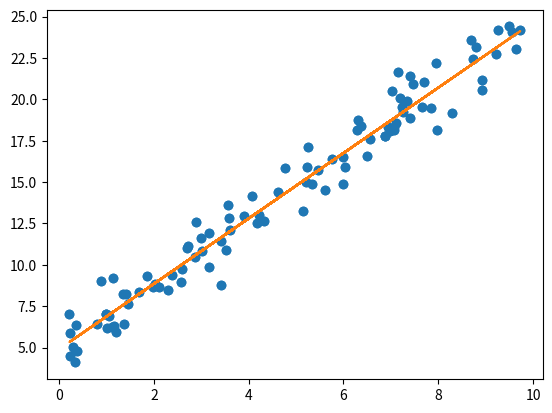

This figure's Python source:
# A^T A x = A^T b

# TODO positive definite matrix

# ------------------------------------------------
# Key idea:
# non-linear literals r(x)
# we need to minimize ||r(x)||^2
# r(x + delta x) = r(x) + J(x) dx
# substitute into least squares ||r(x) + J(x) delta x||^2
# J^T J delta x = -J^T r(x)
# Since gradient descent uses the gradient, we need to define a scalar valued cost function to take the gradient of
# ------------------------------------------------

# TODO look into inverse kinematics

import numpy as np
import matplotlib.pyplot as plt

# ------------------------------------------------
# Linear Regression
# ------------------------------------------------

# generate dataset - note there is also a closed form solution for this
rng = np.random.default_rng()
X = rng.uniform(low=0.0, high=10.0, size=100)
true_slope = 2.0
true_intercept = 5.0
noise = rng.normal(loc=0.0, scale=1.0, size=100)
y = true_slope * X + true_intercept + noise

# perform gradient descent
step_size = 0.01
m = 0.0
b = 0.0

# ------------------------------------------------
# residual
# r = y - (m * X + b)
# r^2 (least squares) = (y - mx - b)^2

# cost function <- we want to minimize this
# J(m, b) = 1/n * sum(r^2) = 
# 1/n * sum_{i=1}^n (y_i - (m * x_i + b))^2 = 
# 1/n * sum_{i=1}^n (y_i - mx_i - b)^2
# ------------------------------------------------

for _ in range(1000):
    r = y - (m * X + b)
    dJ_dm = -2 / X.shape[0] * X.T @ r # X.T @ r = sum(X * r)
    dJ_db = -2 / X.shape[0] * np.sum(r)
    m = m - step_size * dJ_dm
    b = b - step_size * dJ_db

# plot
plt.plot(X, y, 'o')
plt.plot(X, m * X + b)
plt.scatter(X, y)
plt.show()

# ------------------------------------------------
# Multivariate Linear Regression (2 features, 2 outputs)
# ------------------------------------------------

# I derived these equations by hand :)

X = rng.uniform(low=0.0, high=10.0, size=(100, 2))
true_slope = np.array([
    [2.0, 3.0],
    [4.0, 5.0]
])
true_intercept = np.array([5.0, 10.0])
noise = rng.normal(loc=0.0, scale=1.0, size=(100, 2))
y = X @ true_slope.T + true_intercept + noise

# perform gradient descent
step_size = 0.01
W = np.array([
    [0.0, 0.0],
    [0.0, 0.0]
])
b = np.array([0.0, 0.0])

for _ in range(1000):
    r = y - X @ W.T - b
    dJ_dW = -2 / X.shape[0] * r.T @ X
    dJ_db = -2 / X.shape[0] * r.sum(axis=0)
    W = W - step_size * dJ_dW
    b = b - step_size * dJ_db

print(W, b, sep='\n')
